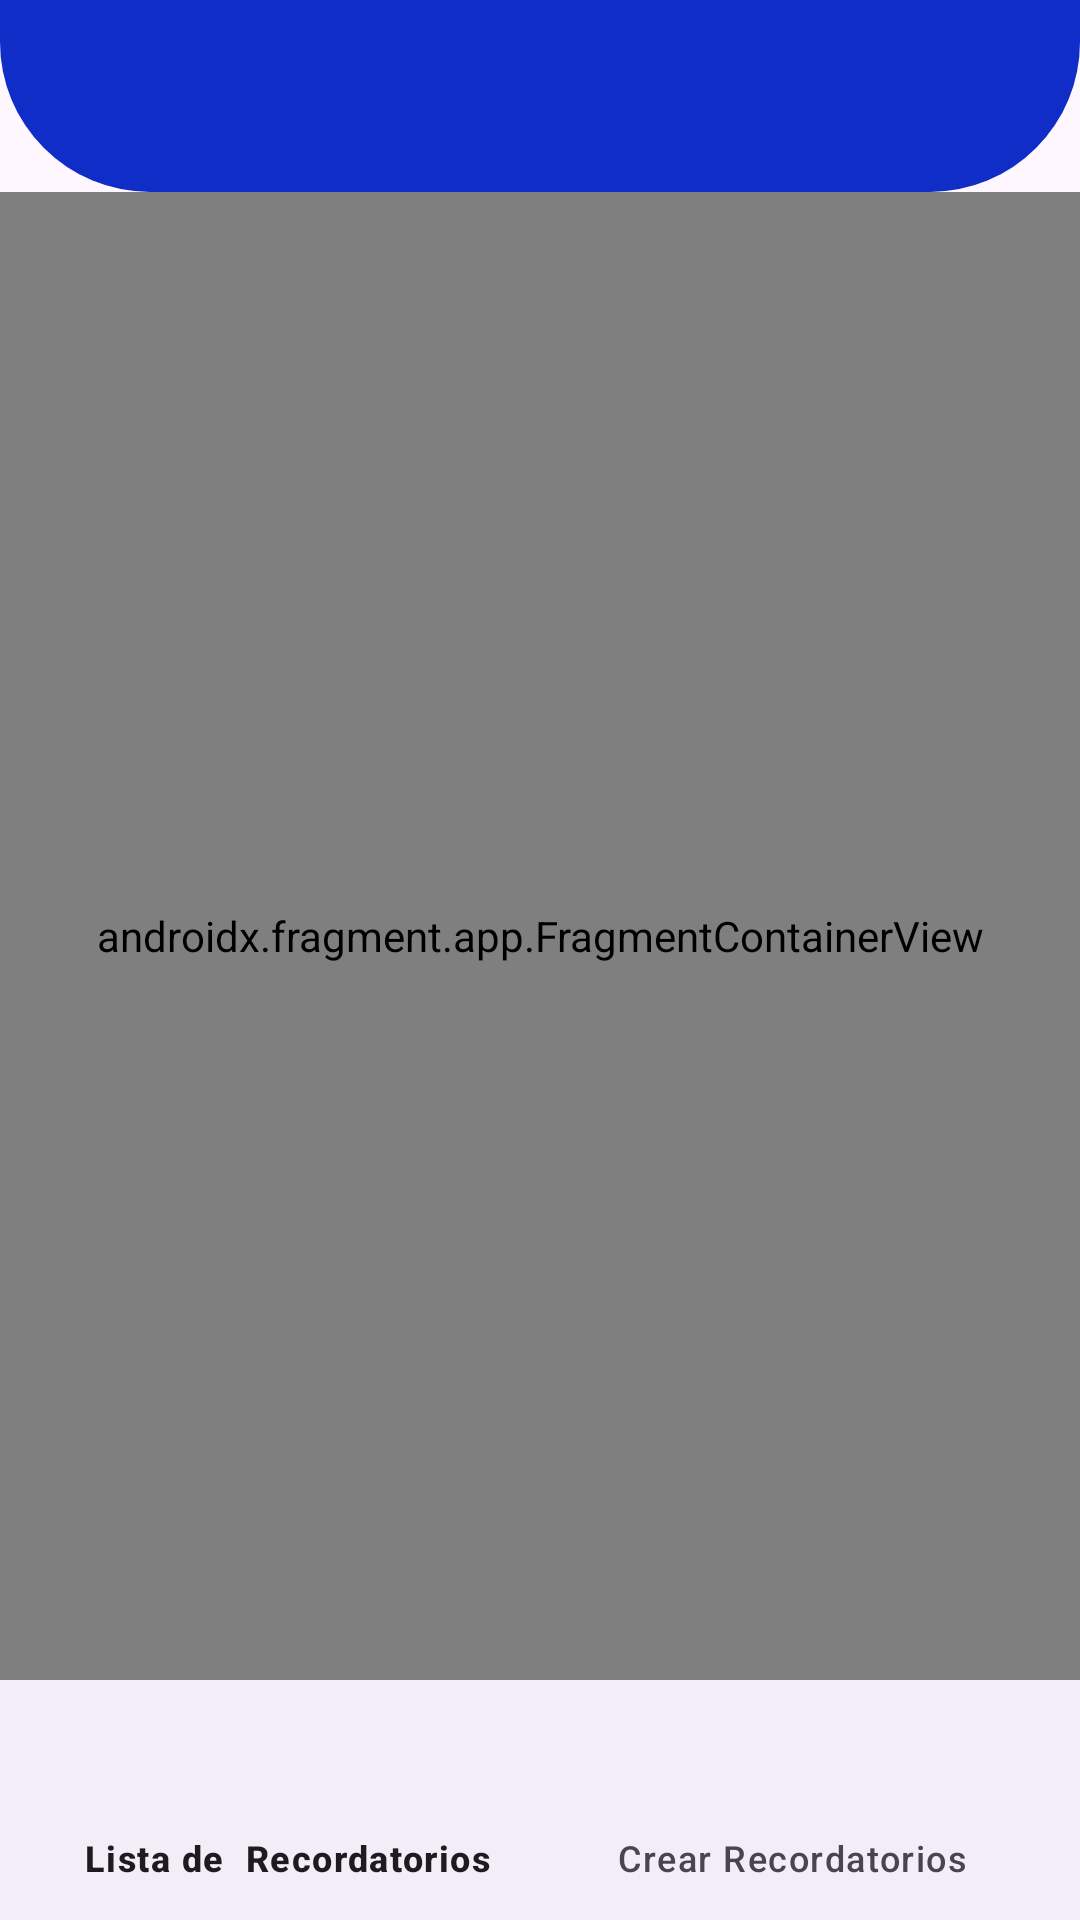

Layout XML and referenced resources for this Android screen:
<!-- AndroidManifest.xml: application theme Theme.AgendaNotas -->
<!-- res/layout/activity_main.xml -->
<?xml version="1.0" encoding="utf-8"?>
<androidx.constraintlayout.widget.ConstraintLayout xmlns:android="http://schemas.android.com/apk/res/android"
    xmlns:app="http://schemas.android.com/apk/res-auto"
    xmlns:tools="http://schemas.android.com/tools"
    android:layout_width="match_parent"
    android:layout_height="match_parent"
    tools:context=".ui.view.MainActivity">

    <androidx.appcompat.widget.Toolbar
        android:id="@+id/tool"
        app:titleTextColor="@color/white"
        android:layout_width="match_parent"
        app:layout_constraintVertical_bias="0"
        android:layout_height="wrap_content"
        android:background="@drawable/back_1"
        app:layout_constraintBottom_toBottomOf="parent"
        app:layout_constraintEnd_toEndOf="parent"
        app:layout_constraintStart_toStartOf="parent"
        app:layout_constraintTop_toTopOf="parent" />
    <androidx.fragment.app.FragmentContainerView
        android:id="@+id/fragmentContainer"
        android:layout_width="match_parent"
        android:layout_height="0dp"
        android:name="androidx.navigation.fragment.NavHostFragment"
        app:defaultNavHost="true"
        app:navGraph="@navigation/navega"
        app:layout_constraintBottom_toTopOf="@id/bottonView"
        app:layout_constraintEnd_toEndOf="parent"
        app:layout_constraintStart_toStartOf="parent"
        app:layout_constraintTop_toBottomOf="@id/tool" />
    <com.google.android.material.bottomnavigation.BottomNavigationView
        android:id="@+id/bottonView"
        app:menu="@menu/my_menu"
        app:itemIconTint="#10BED5"
        app:layout_constraintBottom_toBottomOf="parent"
        android:layout_width="match_parent"
        android:layout_height="wrap_content"/>

</androidx.constraintlayout.widget.ConstraintLayout>
<!-- resources referenced by this layout -->
<resources>
  <color name="white">#FFFFFFFF</color>
  <!-- drawable back_1 (drawable) -->
  <?xml version="1.0" encoding="utf-8"?>
  <shape android:shape="rectangle" xmlns:android="http://schemas.android.com/apk/res/android">
  <corners android:bottomLeftRadius="50dp"
      android:bottomRightRadius="50dp"/>
      <solid android:color="@color/colorPantalla"/>
  </shape>
  <style name="Theme.AgendaNotas" parent="Base.Theme.AgendaNotas" />
  <color name="colorPantalla">#112DC8</color>
  <style name="Base.Theme.AgendaNotas" parent="Theme.Material3.DayNight.NoActionBar">
          
          
      </style>
</resources>
